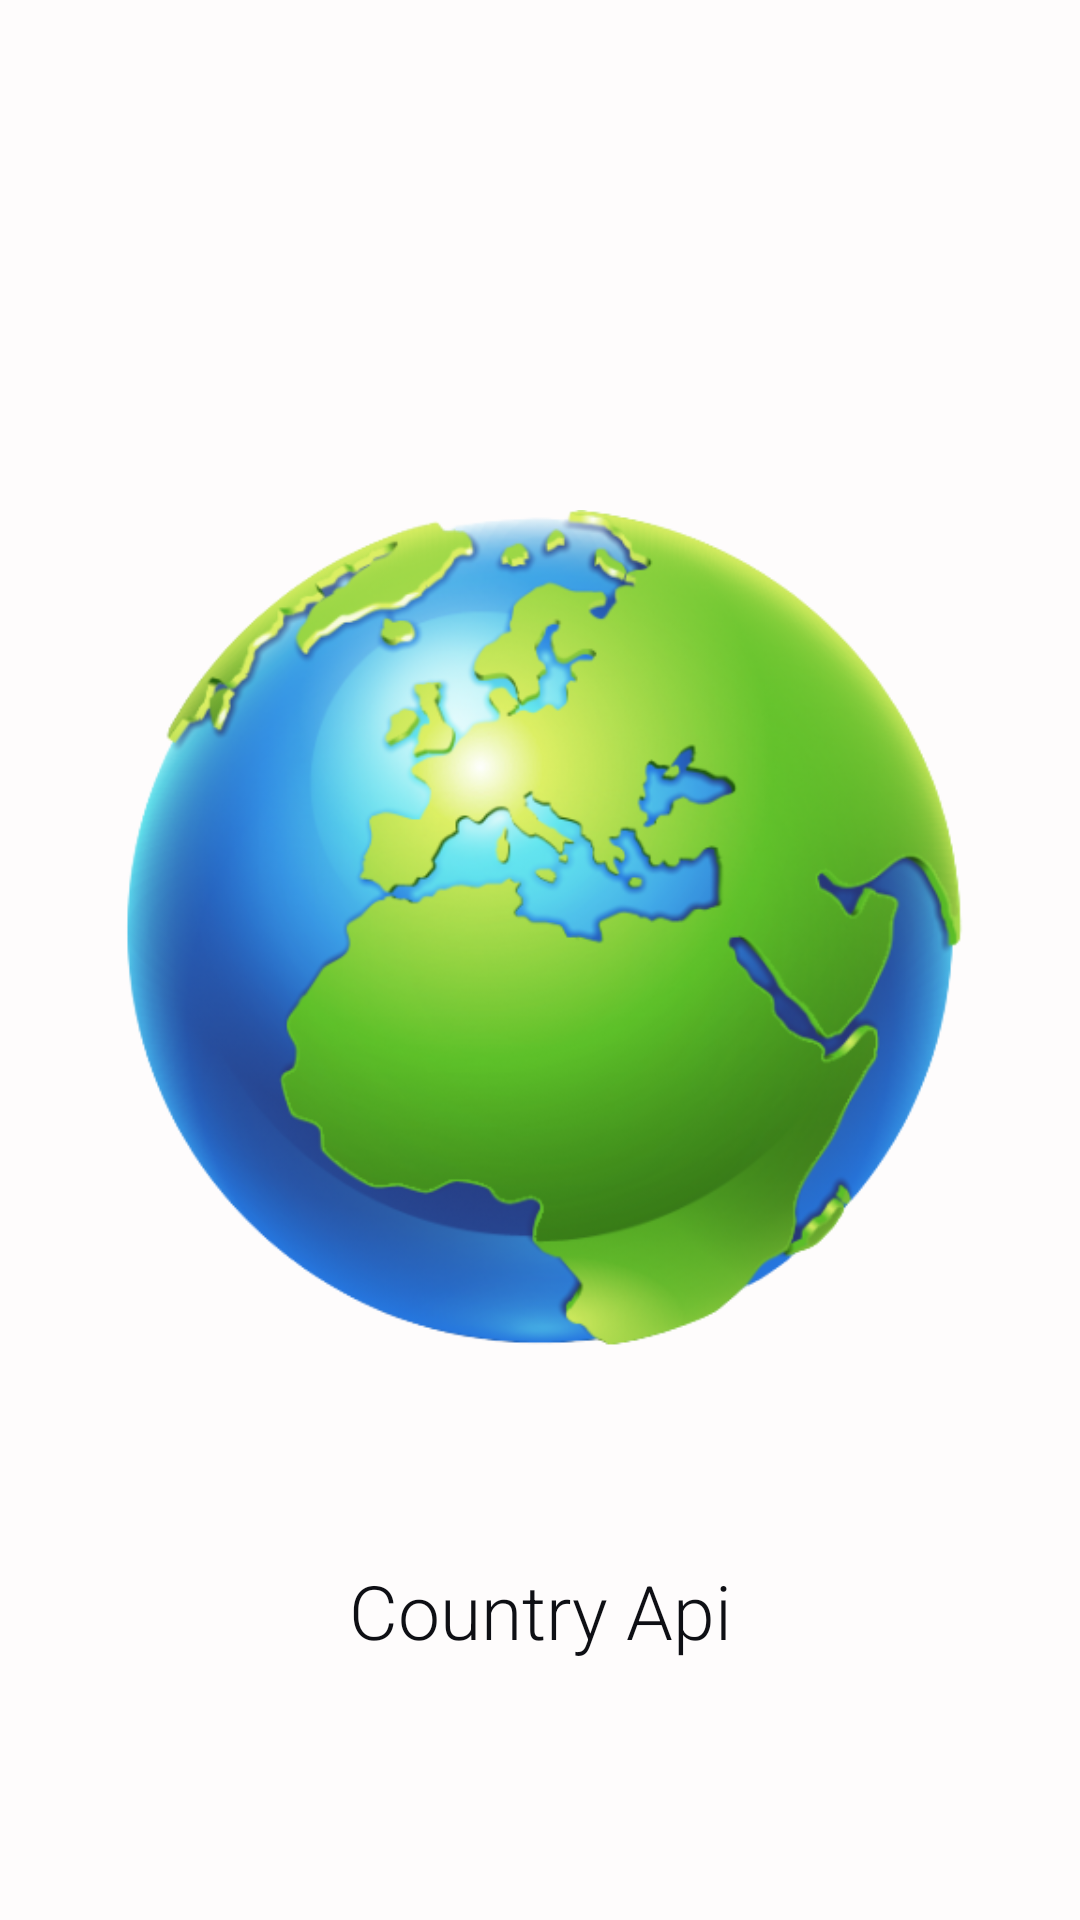

This screen was rendered from an Android layout file. Write that file and the resources it references.
<!-- AndroidManifest.xml: application theme Theme.CountryApi -->
<!-- res/layout/fragment_splash.xml -->
<?xml version="1.0" encoding="utf-8"?>
<androidx.constraintlayout.widget.ConstraintLayout xmlns:android="http://schemas.android.com/apk/res/android"
    xmlns:tools="http://schemas.android.com/tools"
    android:layout_width="match_parent"
    android:layout_height="match_parent"
    xmlns:app="http://schemas.android.com/apk/res-auto"
    tools:context=".ui.splash.SplashFragment">

    
    <ImageView
        android:id="@+id/imgAppLogo"
        android:layout_width="300dp"
        android:layout_height="300dp"
        android:src="@drawable/splash"
        app:layout_constraintBottom_toBottomOf="parent"
        app:layout_constraintEnd_toEndOf="parent"
        app:layout_constraintStart_toStartOf="parent"
        app:layout_constraintTop_toTopOf="parent" />
    
    <TextView
        android:layout_width="wrap_content"
        android:layout_height="wrap_content"
        app:layout_constraintTop_toBottomOf="@id/imgAppLogo"
        app:layout_constraintStart_toStartOf="@id/imgAppLogo"
        app:layout_constraintEnd_toEndOf="@id/imgAppLogo"
        android:layout_marginTop="50dp"
        android:text="@string/app_name"
        style="@style/TextViewLightStyle"
        android:textSize="25sp"/>


</androidx.constraintlayout.widget.ConstraintLayout>
<!-- resources referenced by this layout -->
<resources>
  <!-- drawable splash: png bitmap (drawable, 215213 bytes) -->
  <string name="app_name">Country Api</string>
  <style name="TextViewLightStyle" parent="Widget.AppCompat.TextView">
          <item name="android:textColor">@color/chinesBlack</item>
          <item name="fontFamily">sans-serif-light</item>
      </style>
  <style name="Theme.CountryApi" parent="Theme.MaterialComponents.DayNight.NoActionBar">
          
          <item name="colorPrimary">@color/crayola</item>
          <item name="colorPrimaryVariant">@color/chinesBlack</item>
          <item name="colorOnPrimary">@color/white</item>
          
          <item name="colorSecondary">@color/crayola</item>
          <item name="colorSecondaryVariant">@color/teal_700</item>
          <item name="colorOnSecondary">@color/black</item>
          
          <item name="android:statusBarColor">?attr/colorPrimaryVariant</item>
          
  
          <item name="android:windowBackground">@color/backGround</item>
  
      </style>
  <color name="chinesBlack">#0e0f14</color>
  <color name="crayola">#feaa2e</color>
  <color name="white">#FFFFFFFF</color>
  <color name="teal_700">#FF018786</color>
  <color name="black">#FF000000</color>
  <color name="backGround">#FEFCFc</color>
</resources>
